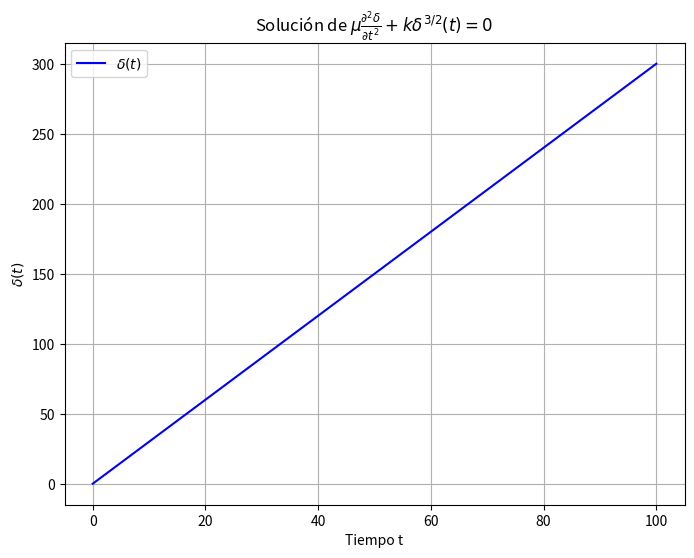

Write the Python code that produced this figure.
import numpy as np
import matplotlib.pyplot as plt
from scipy.integrate import solve_ivp

# Parámetros
r = 0.002 #m
dy = 0.05 #m
h = 0.0005 #m
E1 = 210e9
E2 = 2.8e9
dx = 0.142
m1 = 7850*0.195*np.pi*r**2
m2 = 1400*dy*h*dx
mu = (m1+m2)/(m1*m2)  # Valor de mu
print(mu)
k = (E1+E2)/(E1*E2)  # Valor de k
print(k)
print((k/mu)*0.887*0.0316)
v = 3   # Valor inicial de velocidad m/s

# Definir el sistema de ecuaciones diferenciales
def system(t, y):
    delta, v1 = y
    if delta < 0:  # Ajustar para evitar que delta sea negativo
        delta = 0  # Para asegurar que no tome valores negativos
    ddelta_dt = v1
    dv1_dt = -k * delta**(3/2) / mu
    return [ddelta_dt, dv1_dt]

# Condiciones iniciales
y0 = [0, v]  # [delta(0), v(0)]

# Resolver la ecuación diferencial
t_span = (0, 100)  # Intervalo de tiempo
t_eval = np.linspace(0, 100, 1000)  # Puntos en los que evaluar la solución
solution = solve_ivp(system, t_span, y0, t_eval=t_eval)

# Extraer la solución
delta = solution.y[0]

# Graficar la solución
plt.figure(figsize=(8, 6))
plt.plot(solution.t, delta, label=r'$\delta(t)$', color='b')
plt.title(r'Solución de $\mu \frac{\partial^2 \delta}{\partial t^2} + k \delta^{3/2}(t) = 0$')
plt.xlabel('Tiempo t')
plt.ylabel(r'$\delta(t)$')
plt.grid(True)
plt.legend()
plt.show()
